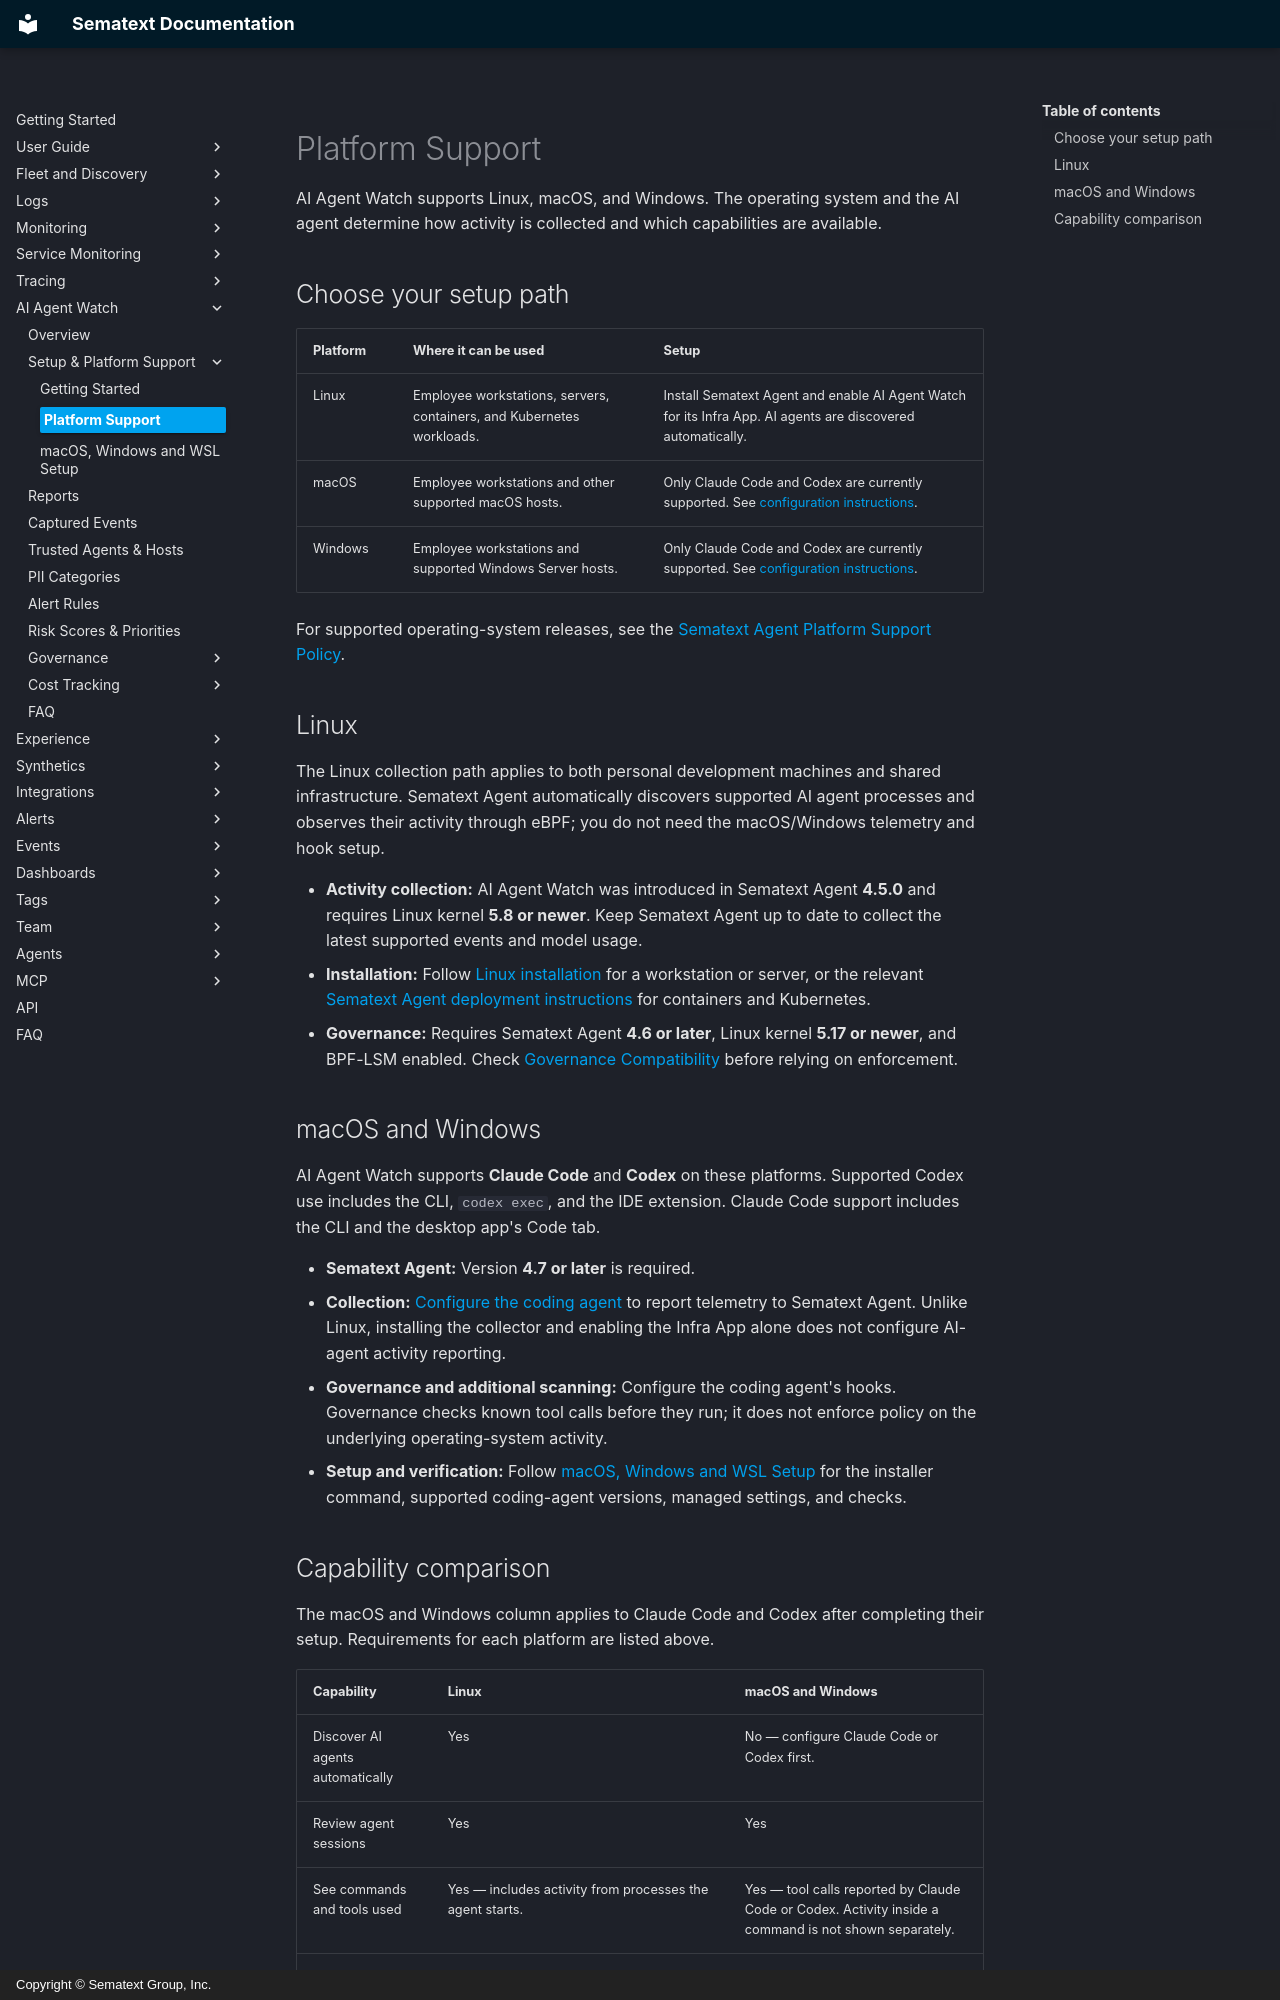

repository: sematext/docs · page: ai-agent-watch/platform-support/index.html · generator: mkdocs · copyright: Copyright © Sematext Group, Inc.

title: AI Agent Watch Platform Support
description: Compare AI Agent Watch requirements, setup, and capabilities on Linux, macOS, and Windows

AI Agent Watch supports Linux, macOS, and Windows. The operating system and the AI agent determine how activity is collected and which capabilities are available.

## Choose your setup path

| Platform | Where it can be used | Setup |
|---|---|---|
| Linux | Employee workstations, servers, containers, and Kubernetes workloads. | Install Sematext Agent and enable AI Agent Watch for its Infra App. AI agents are discovered automatically. |
| macOS | Employee workstations and other supported macOS hosts. | Only Claude Code and Codex are currently supported. See [configuration instructions](macos-windows.md). |
| Windows | Employee workstations and supported Windows Server hosts. | Only Claude Code and Codex are currently supported. See [configuration instructions](macos-windows.md). |

For supported operating-system releases, see the [Sematext Agent Platform Support Policy](/docs/agents/sematext-agent/platform-support-policy/).

## Linux

The Linux collection path applies to both personal development machines and shared infrastructure. Sematext Agent automatically discovers supported AI agent processes and observes their activity through eBPF; you do not need the macOS/Windows telemetry and hook setup.

- **Activity collection:** AI Agent Watch was introduced in Sematext Agent **4.5.0** and requires Linux kernel **5.8 or newer**. Keep Sematext Agent up to date to collect the latest supported events and model usage.
- **Installation:** Follow [Linux installation](/docs/agents/sematext-agent/linux-installation/) for a workstation or server, or the relevant [Sematext Agent deployment instructions](/docs/agents/sematext-agent/) for containers and Kubernetes.
- **Governance:** Requires Sematext Agent **4.6 or later**, Linux kernel **5.17 or newer**, and BPF-LSM enabled. Check [Governance Compatibility](governance/compatibility.md) before relying on enforcement.

## macOS and Windows

AI Agent Watch supports **Claude Code** and **Codex** on these platforms. Supported Codex use includes the CLI, `codex exec`, and the IDE extension. Claude Code support includes the CLI and the desktop app's Code tab.

- **Sematext Agent:** Version **4.7 or later** is required.
- **Collection:** [Configure the coding agent](macos-windows.md#set-up) to report telemetry to Sematext Agent. Unlike Linux, installing the collector and enabling the Infra App alone does not configure AI-agent activity reporting.
- **Governance and additional scanning:** Configure the coding agent's hooks. Governance checks known tool calls before they run; it does not enforce policy on the underlying operating-system activity.
- **Setup and verification:** Follow [macOS, Windows and WSL Setup](macos-windows.md) for the installer command, supported coding-agent versions, managed settings, and checks.
